Run: headless pygame with SDL's dummy video driver; simulated clock (each Clock.tick advances the game by its frame time, no real sleeping); random seed 0; keys injected as events and as key.get_pressed() state; no mouse input.
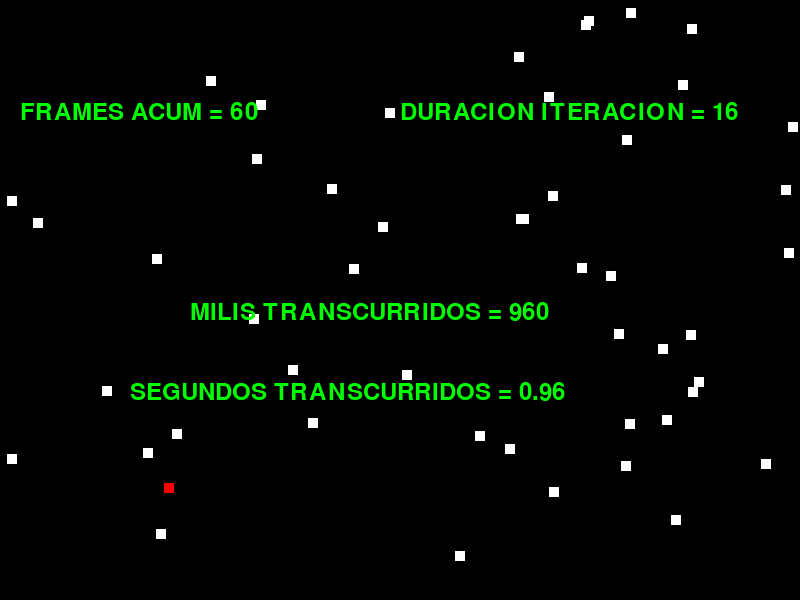
Frame 1 of 4 · flips 1–60 · no input
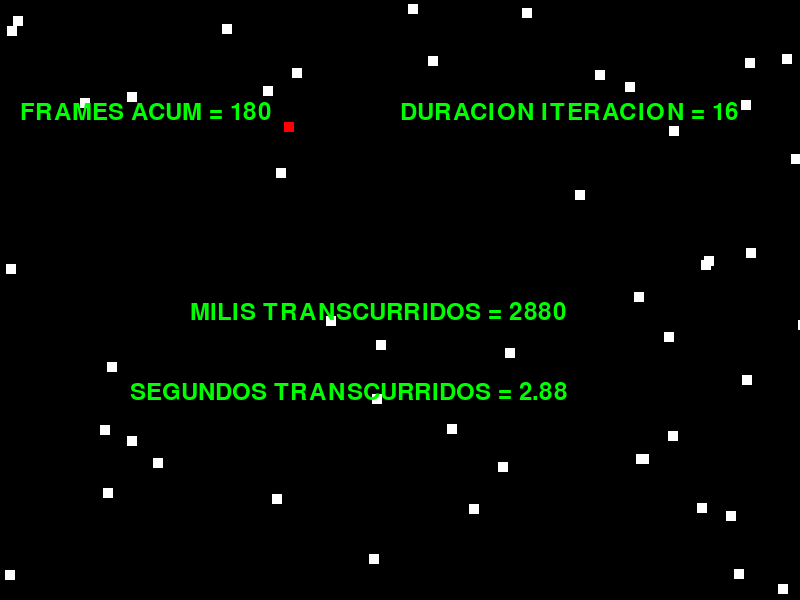
Frame 2 of 4 · flips 61–180 · tapped SPACE, RETURN · held RIGHT (→), D
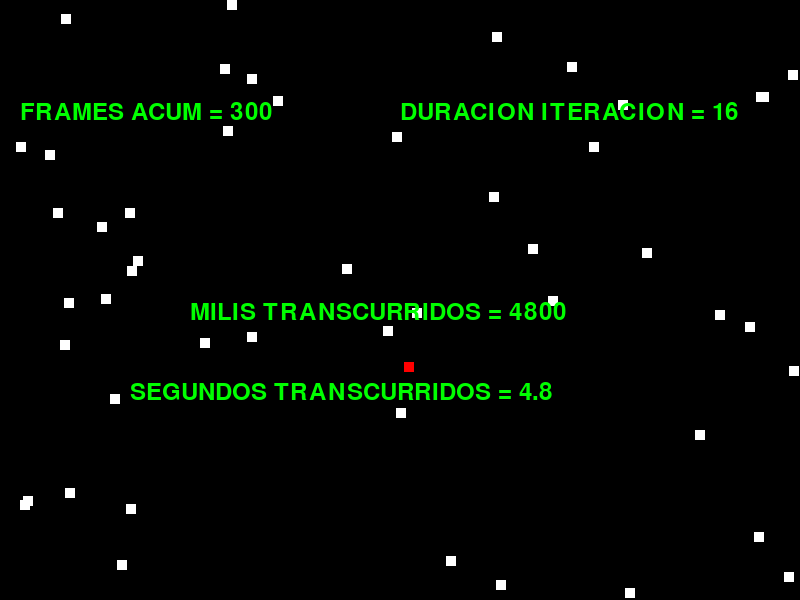
Frame 3 of 4 · flips 181–300 · held DOWN (↓), S
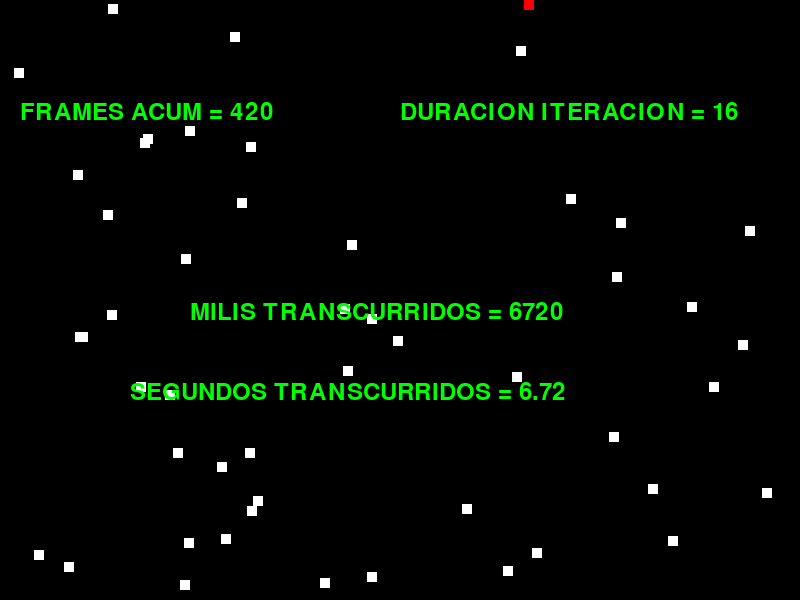
Frame 4 of 4 · flips 301–420 · held LEFT (←), A, UP (↑), W

The pygame program that drew these frames:

import pygame
import random

# Medidas
ANCHO = 800
ALTO = 600

# Colores
BLANCO = (255, 255, 255)
NEGRO = (0, 0, 0)
AZUL = (0, 0, 255)
VERDE = (0, 255, 0)
ROJO = (255, 0, 0)

# Inicializar pygame
pygame.init()
ventana = pygame.display.set_mode((ANCHO, ALTO))
fuente = pygame.font.SysFont("arial", 35)

# objeto clase Clock
# esta clase tiene un metodo que nos va a permitir medir el tiempo que transcurre entre una actualizacion y otra de la pantalla
reloj = pygame.time.Clock()

# Datos
cuadrados = []
for i in range(50):
    x = random.randint(1, 799)
    y = random.randint(1, 599) 
    c = [x, y]
    cuadrados.append(c)

frames = 0
transcurrido = 0 # tiempo transcurrido
fps = 0 # cuadros por segundo

# Bucle principal
jugando = True
while jugando:

    tiempo = reloj.tick() # milisegundos de una iteracion del bucle
    transcurrido += tiempo # acumulador de los milisegundos transcurridos desde el inicio
    frames += 1

    # Eventos
    for event in pygame.event.get():
        if event.type == pygame.QUIT:
            jugando = False

    # Lógica
    for c in cuadrados:
        c[0] += 1
        c[1] += 2
        if c[0] > 800:
            c[0] = 0
        if c[1] > 600:
            c[1] = 0

    # Imagenes
    ventana.fill(NEGRO)

    for i, c in enumerate(cuadrados):
        if i == 15:
            BLANCO = (255,0,0)
        else:    
            BLANCO = (255,255,255)
        pygame.draw.rect(ventana, BLANCO, (c[0],c[1],10,10))

    texto_frames = fuente.render(f"FRAMES ACUM = {str(frames)}", True, VERDE)
    texto_tiempo = fuente.render(f"DURACION ITERACION = {str(tiempo)}", True, VERDE)
    texto_transcurrido = fuente.render(f"MILIS TRANSCURRIDOS = {str(transcurrido)}", True, VERDE)
    texto_segundos = fuente.render(f"SEGUNDOS TRANSCURRIDOS = {str(transcurrido/1000)}", True, VERDE)
    ventana.blit(texto_frames, (20,100))
    ventana.blit(texto_tiempo, (400,100))
    ventana.blit(texto_transcurrido, (190,300))
    ventana.blit(texto_segundos, (130,380))


    # Update
    pygame.display.update()

pygame.quit()

# cd /Users/User/Desktop/utn/cuatrimestre1/programacion_1/0.manuel_gonzalez/nivel_29_pygame/video_11_FPS_frames_por_segundo
# python 1.clase.py
